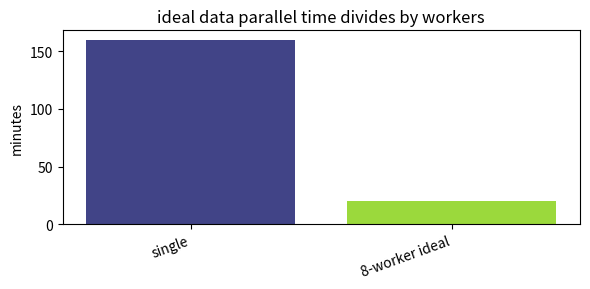
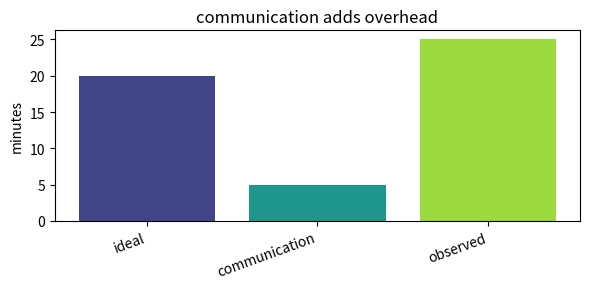
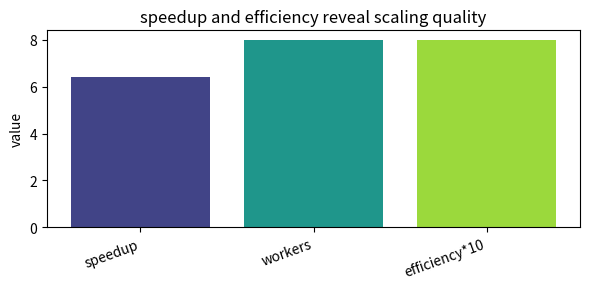
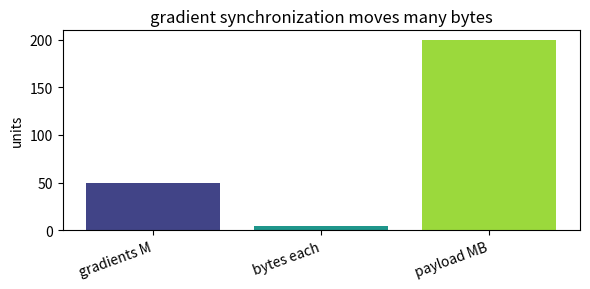
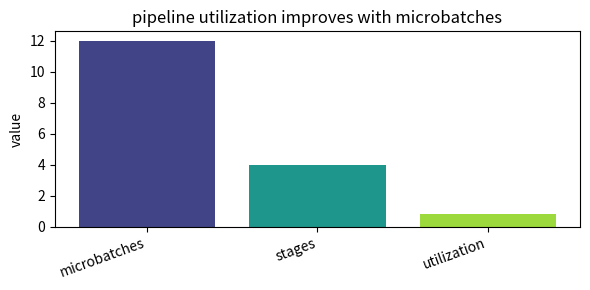

Write Python code to recreate these figures, in order.
import numpy as np, matplotlib.pyplot as plt, math, itertools
np.random.seed(0)
def bar_values(labels, values, title, ylabel='value'):
    x=np.arange(len(labels)); plt.figure(figsize=(6,3)); plt.bar(x, values, color=plt.cm.viridis(np.linspace(0.2,0.85,len(labels))))
    plt.xticks(x, labels, rotation=20, ha='right'); plt.ylabel(ylabel); plt.title(title); plt.tight_layout()
def line_values(x, y, title, xlabel='x', ylabel='value'):
    plt.figure(figsize=(6,3)); plt.plot(x, y, '-o', ms=4); plt.xlabel(xlabel); plt.ylabel(ylabel); plt.title(title); plt.tight_layout()
print('setup ok')

# 1) ideal data parallel time divides by workers
labels=['single', '8-worker ideal']
values=np.array([160.0, 20.0])
bar_values(labels, values, 'ideal data parallel time divides by workers', 'minutes')

assert values[0]/8==values[1]

# 2) communication adds overhead
labels=['ideal', 'communication', 'observed']
values=np.array([20.0, 5.0, 25.0])
bar_values(labels, values, 'communication adds overhead', 'minutes')

assert values[0]+values[1]==values[2]

# 3) speedup and efficiency reveal scaling quality
labels=['speedup', 'workers', 'efficiency*10']
values=np.array([6.4, 8.0, 8.0])
bar_values(labels, values, 'speedup and efficiency reveal scaling quality', 'value')

assert abs(values[0]/values[1]-0.8)<1e-9

# 4) gradient synchronization moves many bytes
labels=['gradients M', 'bytes each', 'payload MB']
values=np.array([50.0, 4.0, 200.0])
bar_values(labels, values, 'gradient synchronization moves many bytes', 'units')

assert values[0]*values[1]==values[2]

# 5) pipeline utilization improves with microbatches
labels=['microbatches', 'stages', 'utilization']
values=np.array([12.0, 4.0, 0.8])
bar_values(labels, values, 'pipeline utilization improves with microbatches', 'value')

assert values[2] > 0.75
